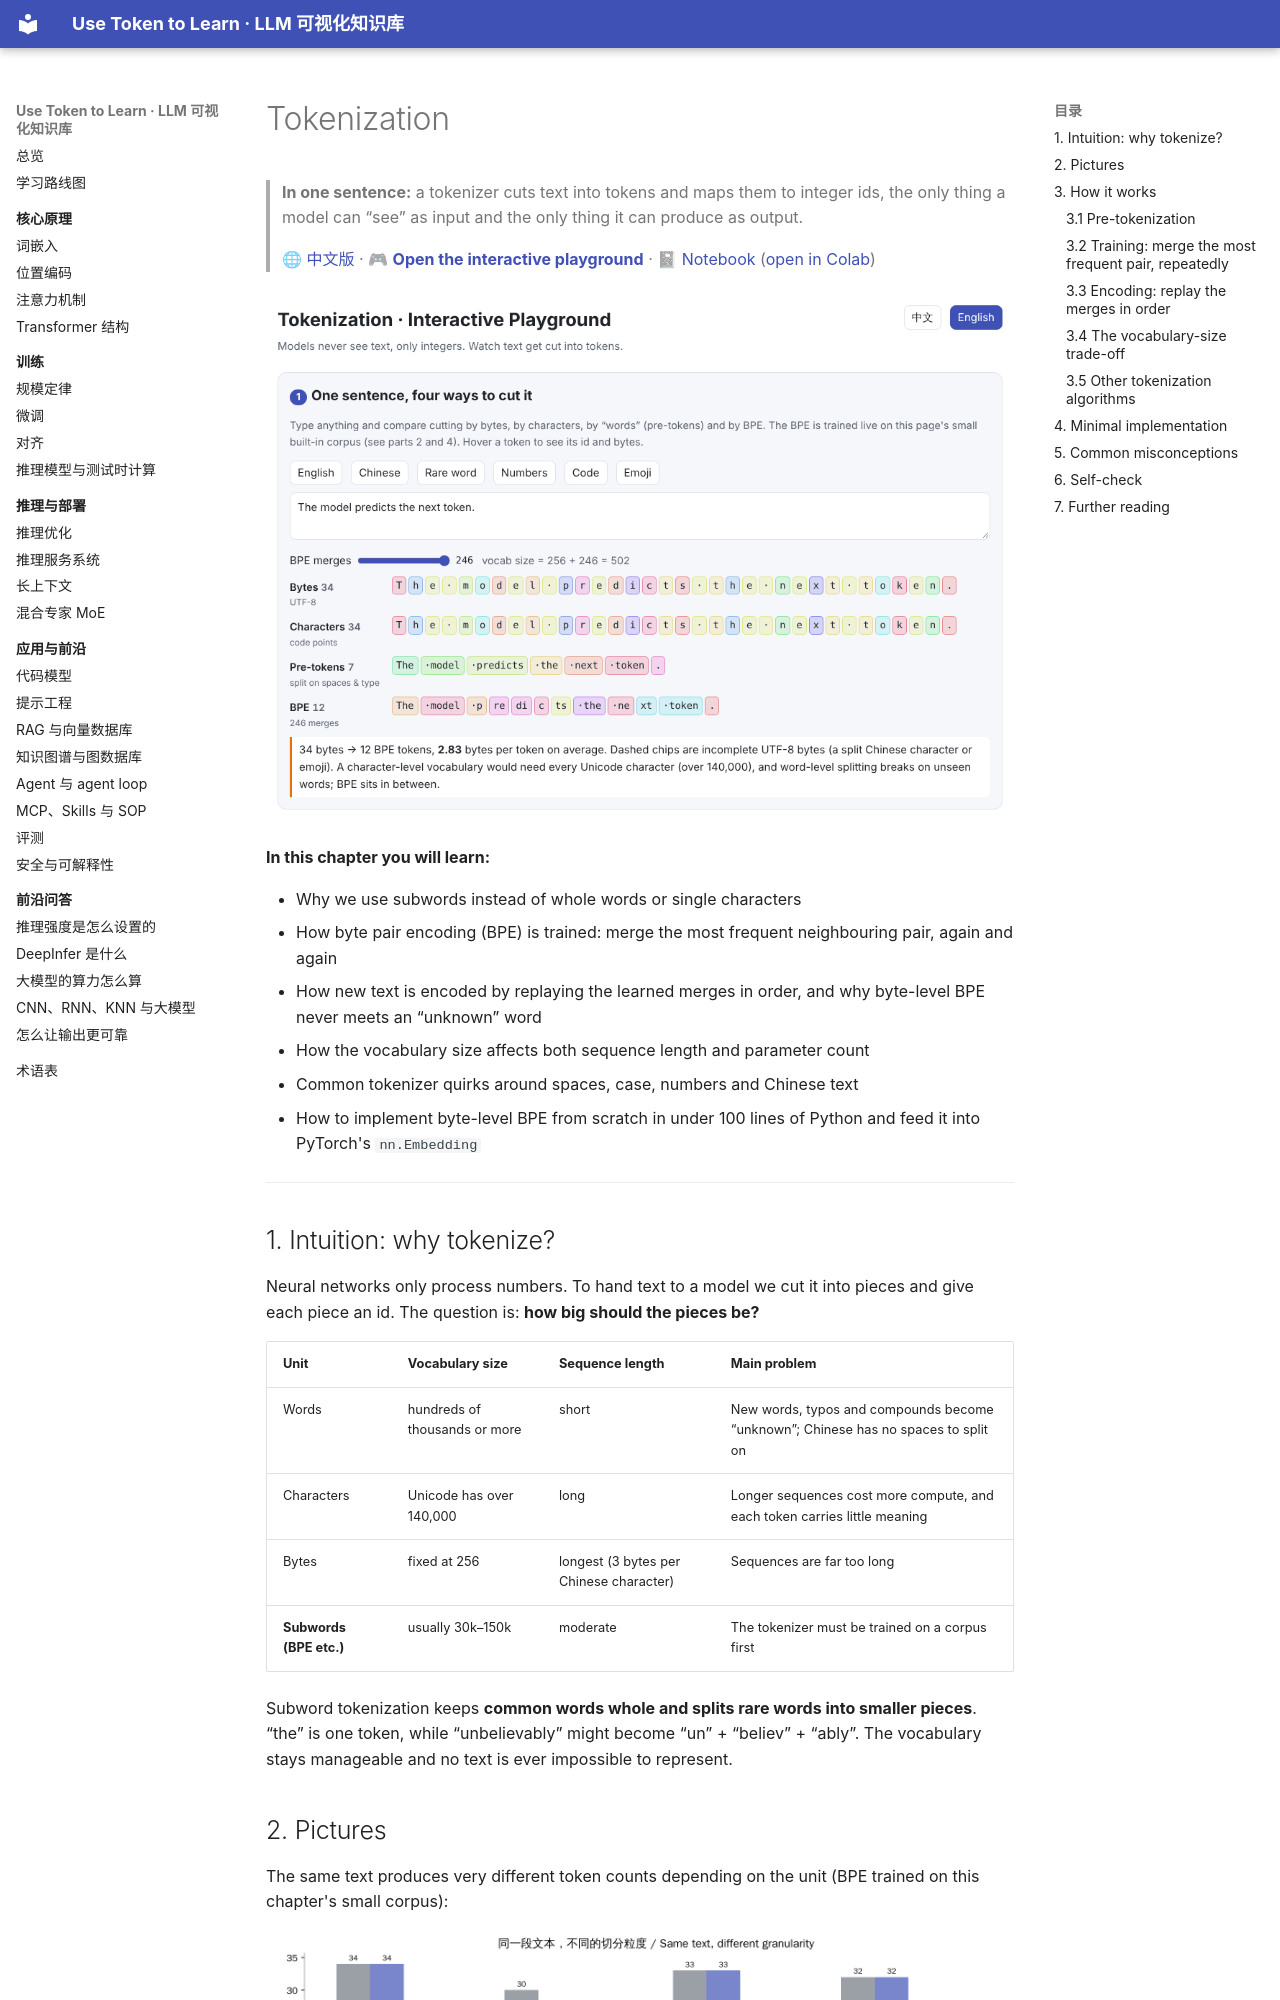

repository: BaiYuBY/use_token_to_learn · page: 01-tokenization/README.en.html · generator: mkdocs

# Tokenization

> **In one sentence:** a tokenizer cuts text into tokens and maps them to integer ids, the only thing a model can “see” as input and the only thing it can produce as output.
>
> 🌐 [中文版](README.md) · 🎮 **[Open the interactive playground](interactive/tokenizer.html?lang=en)** · 📓 [Notebook](01-tokenization.ipynb) ([open in Colab](https://colab.research.google.com/github/BaiYuBY/use_token_to_learn/blob/main/docs/01-tokenization/01-tokenization.ipynb))

[![Interactive playground preview](assets/interactive-preview.en.png)](interactive/tokenizer.html?lang=en)

**In this chapter you will learn:**

- Why we use subwords instead of whole words or single characters
- How byte pair encoding (BPE) is trained: merge the most frequent neighbouring pair, again and again
- How new text is encoded by replaying the learned merges in order, and why byte-level BPE never meets an “unknown” word
- How the vocabulary size affects both sequence length and parameter count
- Common tokenizer quirks around spaces, case, numbers and Chinese text
- How to implement byte-level BPE from scratch in under 100 lines of Python and feed it into PyTorch's `nn.Embedding`

---

## 1. Intuition: why tokenize?

Neural networks only process numbers. To hand text to a model we cut it into pieces and give each piece an id. The question is: **how big should the pieces be?**

| Unit | Vocabulary size | Sequence length | Main problem |
| --- | --- | --- | --- |
| Words | hundreds of thousands or more | short | New words, typos and compounds become “unknown”; Chinese has no spaces to split on |
| Characters | Unicode has over 140,000 | long | Longer sequences cost more compute, and each token carries little meaning |
| Bytes | fixed at 256 | longest (3 bytes per Chinese character) | Sequences are far too long |
| **Subwords (BPE etc.)** | usually 30k–150k | moderate | The tokenizer must be trained on a corpus first |

Subword tokenization keeps **common words whole and splits rare words into smaller pieces**. “the” is one token, while “unbelievably” might become “un” + “believ” + “ably”. The vocabulary stays manageable and no text is ever impossible to represent.
